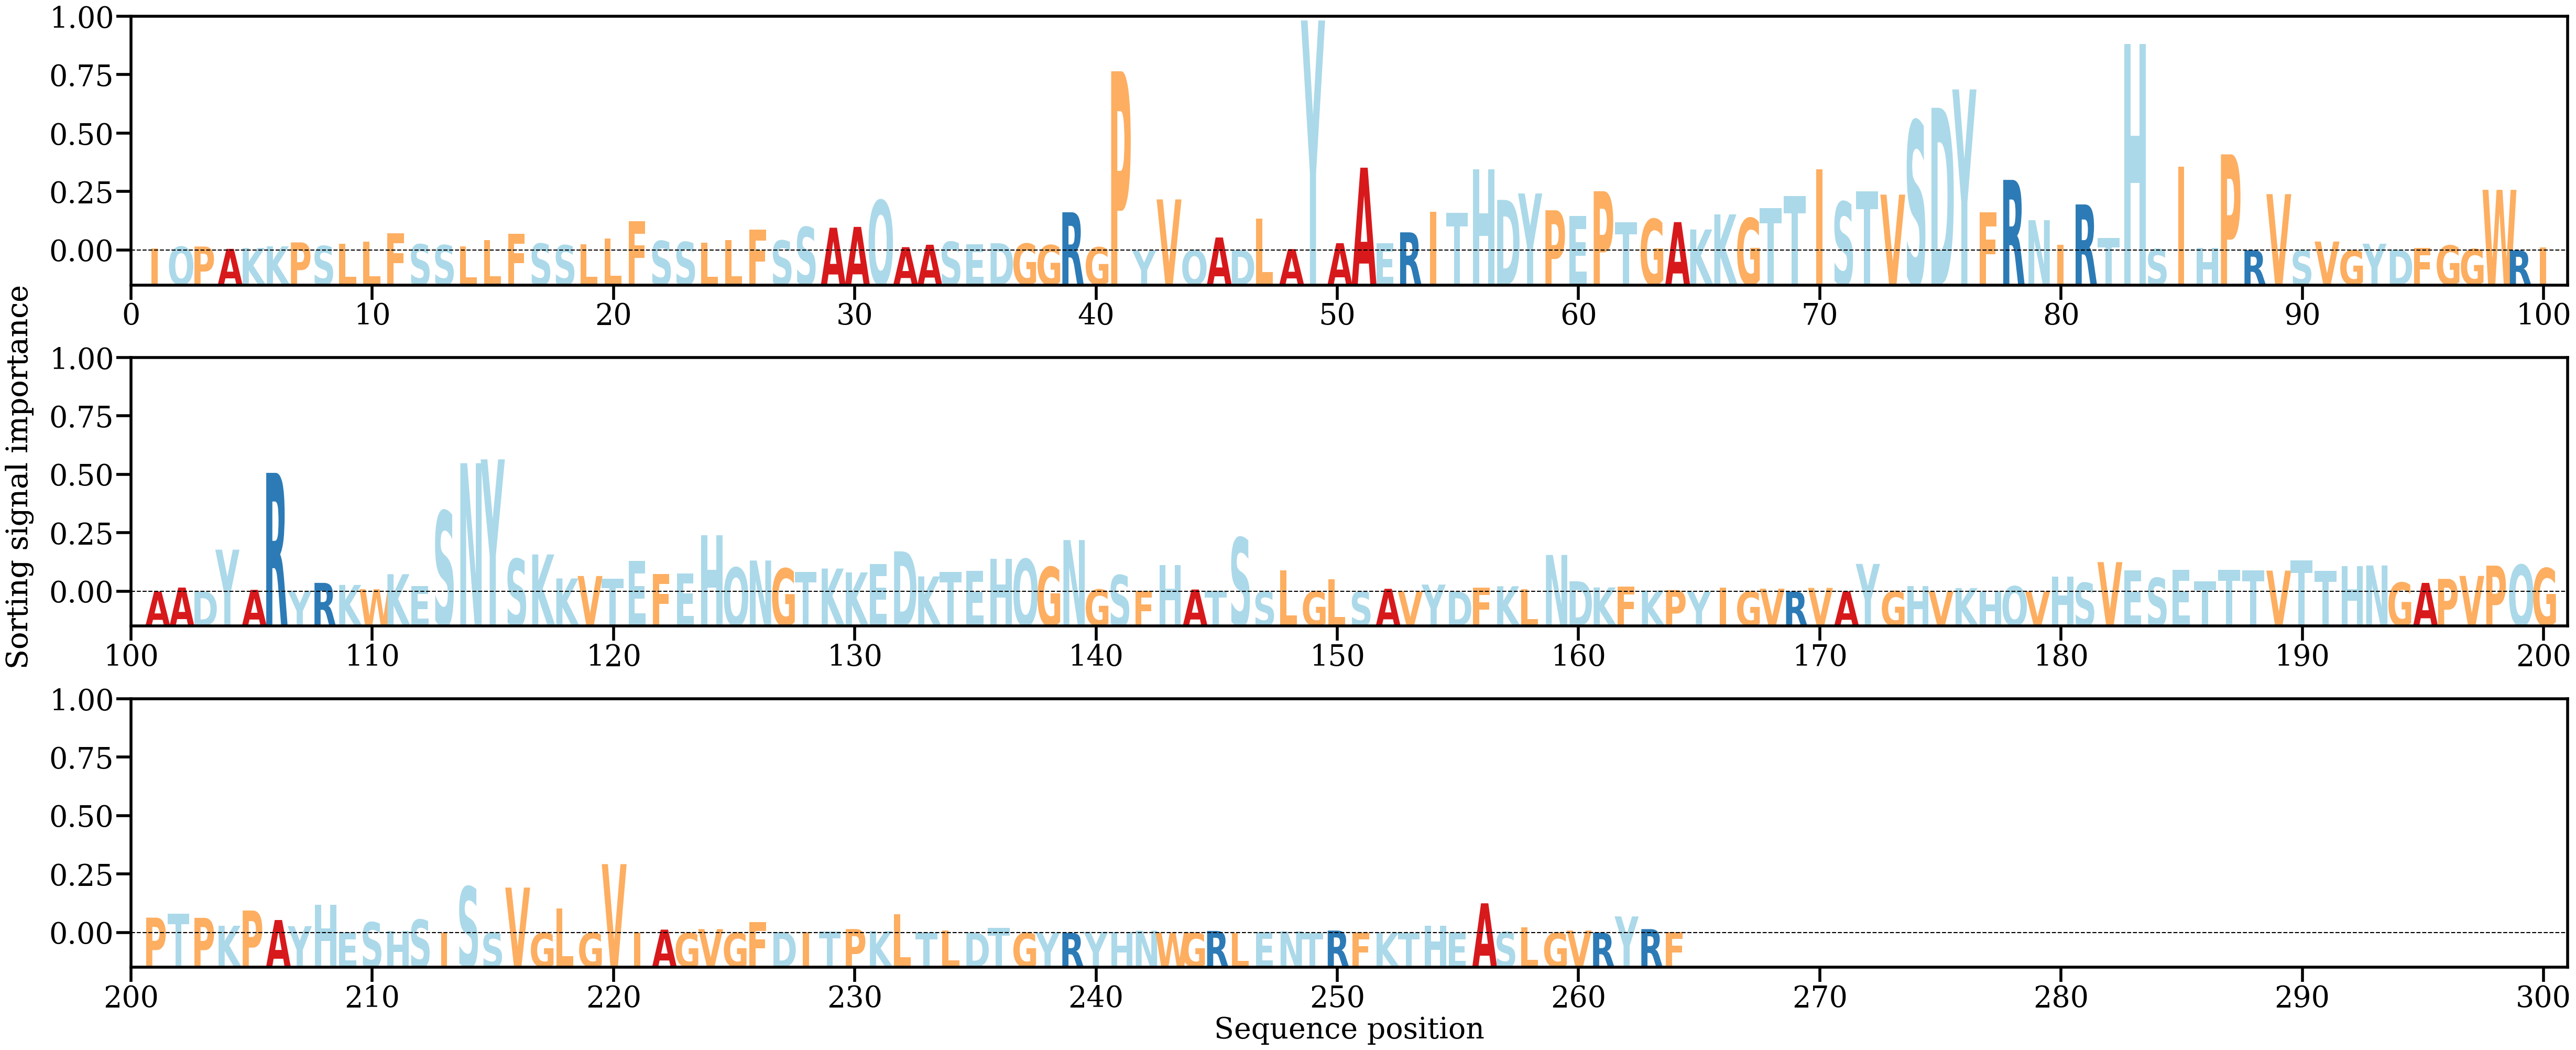

The data file committed next to this chart (first rows):
AA, Alpha
I, [0.00031305]
Q, [0.00068391]
P, [0.00071649]
A, [0.00028741]
K, [0.0004473]
K, [0.00074993]
P, [0.00146242]
S, [0.00081438]
L, [0.00119459]
L, [0.0016117]
F, [0.00311748]
S, [0.00111947]
S, [0.00096929]
L, [0.00074476]
L, [0.00186625]
F, [0.00298964]
S, [0.00124661]
S, [0.00095298]
L, [0.00110873]
L, [0.00221094]
F, [0.00533614]
S, [0.00173072]
S, [0.00153954]
L, [0.00144872]
L, [0.00190381]
F, [0.00378605]
S, [0.00180054]
S, [0.00425181]
A, [0.00413679]
A, [0.00428737]
Q, [0.00910912]
A, [0.00060318]
A, [0.00104041]
S, [0.00157301]
E, [0.00111879]
D, [0.00131424]
G, [0.00124518]
G, [0.0009718]
R, [0.00694479]
G, [0.00058188]
P, [0.03259491]
Y, [5.745516e-05]
V, [0.00928233]
Q, [3.8201328e-05]
A, [0.00235583]
D, [6.793584e-05]
L, [0.00580738]
A, [0.00024111]
Y, [0.04184146]
A, [0.00132147]
A, [0.01505811]
E, [0.00130054]
R, [0.00329504]
I, [0.00701708]
T, [0.00688994]
H, [0.01478426]
D, [0.00919725]
Y, [0.01036758]
P, [0.00730883]
E, [0.00629463]
... 204 more rows
